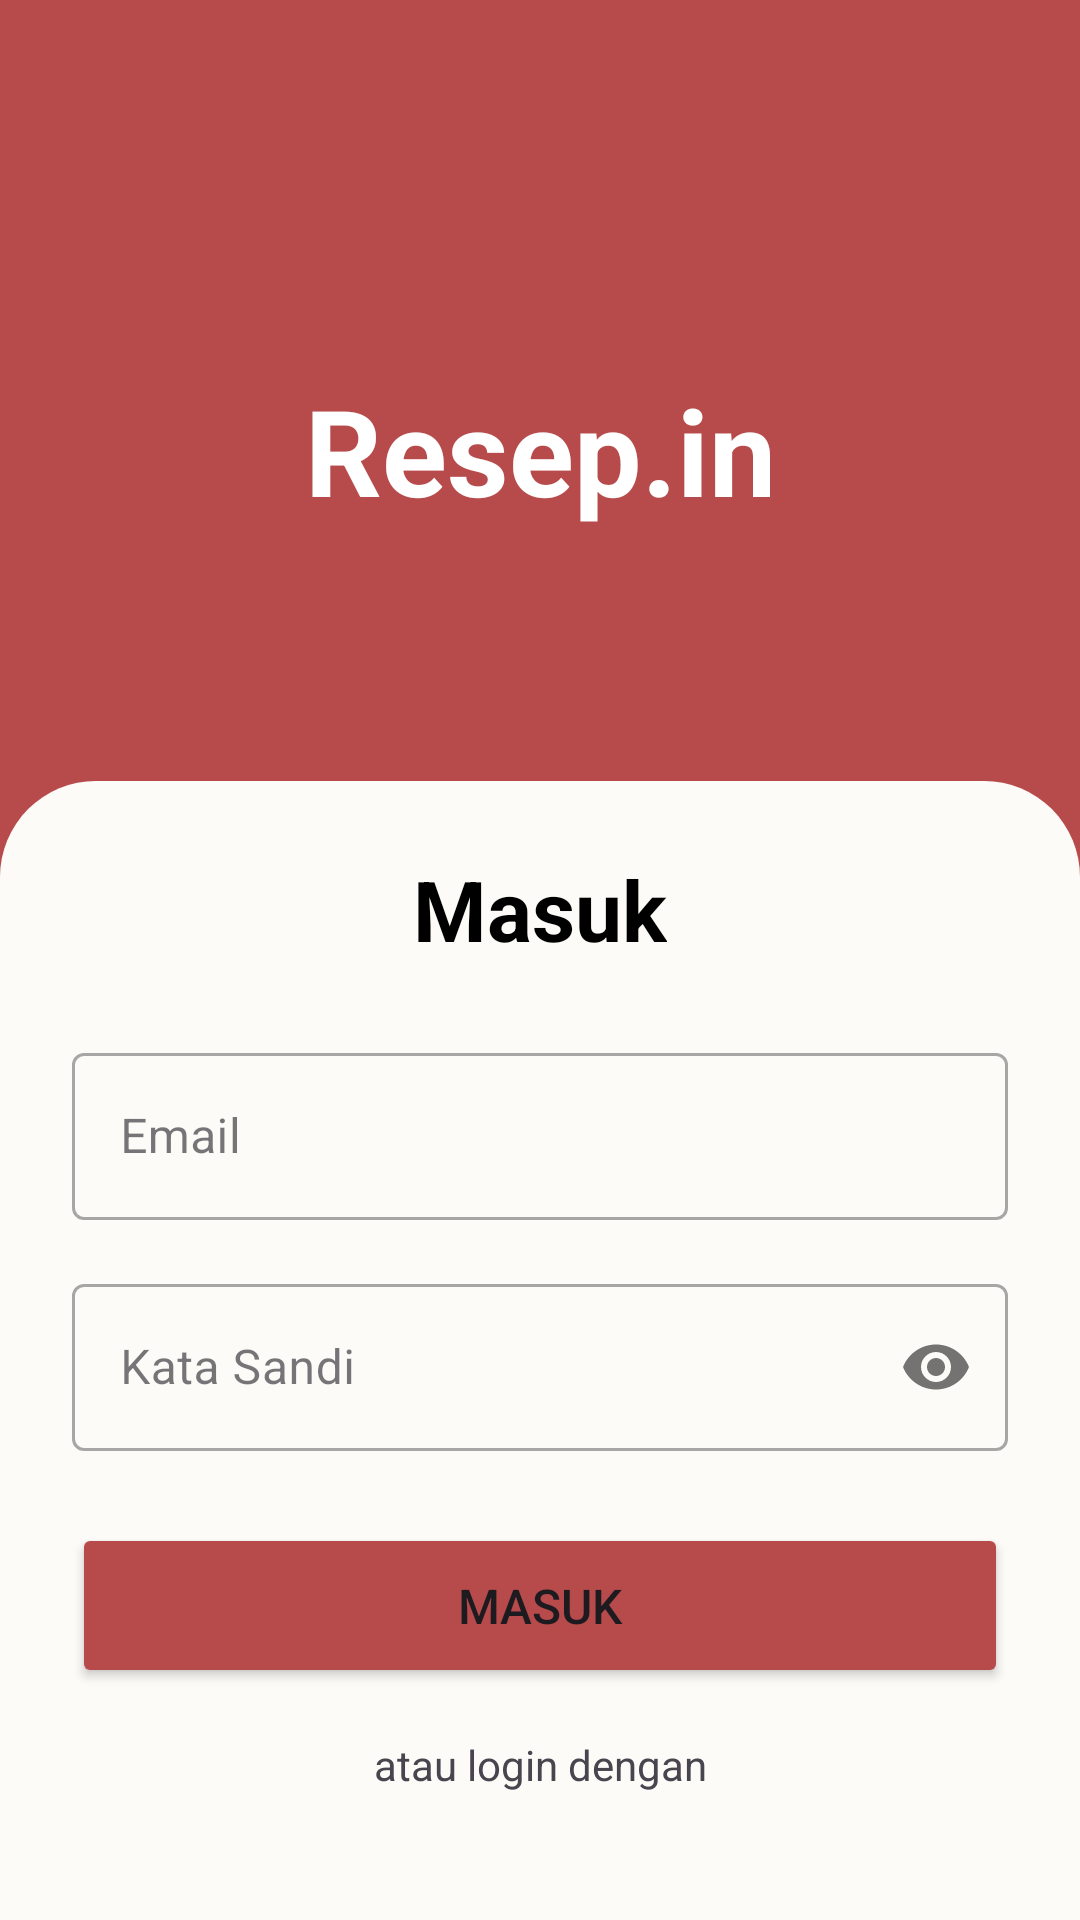

This screen was rendered from an Android layout file. Write that file and the resources it references.
<!-- AndroidManifest.xml: application theme Theme.ResepIn -->
<!-- res/layout/activity_login.xml -->
<?xml version="1.0" encoding="utf-8"?>
<androidx.constraintlayout.widget.ConstraintLayout
    xmlns:android="http://schemas.android.com/apk/res/android"
    xmlns:app="http://schemas.android.com/apk/res-auto"
    android:layout_width="match_parent"
    android:layout_height="match_parent"
    android:background="#FFFFFF">

    <androidx.constraintlayout.widget.ConstraintLayout
        android:id="@+id/headerLayout"
        android:layout_width="match_parent"
        android:layout_height="300dp"
        android:background="#B74B4B"
        app:layout_constraintTop_toTopOf="parent"
        app:layout_constraintStart_toStartOf="parent"
        app:layout_constraintEnd_toEndOf="parent">

        <TextView
            android:layout_width="wrap_content"
            android:layout_height="wrap_content"
            android:text="Resep.in"
            android:textColor="#FFFFFF"
            android:textSize="40sp"
            android:textStyle="bold"
            app:layout_constraintBottom_toBottomOf="parent"
            app:layout_constraintEnd_toEndOf="parent"
            app:layout_constraintStart_toStartOf="parent"
            app:layout_constraintTop_toTopOf="parent" />
    </androidx.constraintlayout.widget.ConstraintLayout>

    <androidx.constraintlayout.widget.ConstraintLayout
        android:layout_width="match_parent"
        android:layout_height="0dp"
        android:layout_marginTop="-40dp"
        android:background="@drawable/bg_white_top_rounded"
        android:padding="24dp"
        app:layout_constraintTop_toBottomOf="@id/headerLayout"
        app:layout_constraintBottom_toBottomOf="parent">

        <TextView
            android:id="@+id/tvMasuk"
            android:layout_width="wrap_content"
            android:layout_height="wrap_content"
            android:text="Masuk"
            android:textColor="#000000"
            android:textSize="28sp"
            android:textStyle="bold"
            app:layout_constraintEnd_toEndOf="parent"
            app:layout_constraintStart_toStartOf="parent"
            app:layout_constraintTop_toTopOf="parent" />

        <com.google.android.material.textfield.TextInputLayout
            android:id="@+id/tilEmail"
            style="@style/Widget.MaterialComponents.TextInputLayout.OutlinedBox"
            android:layout_width="match_parent"
            android:layout_height="wrap_content"
            android:layout_marginTop="24dp"
            android:hint="Email"
            app:layout_constraintTop_toBottomOf="@id/tvMasuk">
            <com.google.android.material.textfield.TextInputEditText
                android:id="@+id/etEmail"
                android:layout_width="match_parent"
                android:layout_height="wrap_content"
                android:inputType="textEmailAddress" />
        </com.google.android.material.textfield.TextInputLayout>

        <com.google.android.material.textfield.TextInputLayout
            android:id="@+id/tilPassword"
            style="@style/Widget.MaterialComponents.TextInputLayout.OutlinedBox"
            android:layout_width="match_parent"
            android:layout_height="wrap_content"
            android:layout_marginTop="16dp"
            android:hint="Kata Sandi"
            app:passwordToggleEnabled="true"
            app:layout_constraintTop_toBottomOf="@id/tilEmail">
            <com.google.android.material.textfield.TextInputEditText
                android:id="@+id/etPassword"
                android:layout_width="match_parent"
                android:layout_height="wrap_content"
                android:inputType="textPassword" />
        </com.google.android.material.textfield.TextInputLayout>

        <Button
            android:id="@+id/btnMasuk"
            android:layout_width="match_parent"
            android:layout_height="55dp"
            android:layout_marginTop="24dp"
            android:backgroundTint="#B74B4B"
            android:text="Masuk"
            android:textSize="16sp"
            app:layout_constraintTop_toBottomOf="@id/tilPassword" />

        <TextView
            android:id="@+id/tvOr"
            android:layout_width="wrap_content"
            android:layout_height="wrap_content"
            android:layout_marginTop="16dp"
            android:text="atau login dengan"
            app:layout_constraintEnd_toEndOf="parent"
            app:layout_constraintStart_toStartOf="parent"
            app:layout_constraintTop_toBottomOf="@id/btnMasuk" />

        <Button
            android:id="@+id/btnGoogle"
            android:layout_width="match_parent"
            android:layout_height="55dp"
            android:layout_marginTop="16dp"
            android:backgroundTint="#FFFFFF"
            android:text="Continue with Google"
            android:textColor="#000000"
            app:icon="@drawable/ic_google"
            app:iconGravity="textStart"
            app:iconPadding="10dp"
            app:iconTint="@null"
            app:layout_constraintTop_toBottomOf="@id/tvOr"
            app:strokeColor="#CCCCCC"
            app:strokeWidth="1dp" />

    </androidx.constraintlayout.widget.ConstraintLayout>
</androidx.constraintlayout.widget.ConstraintLayout>
<!-- resources referenced by this layout -->
<resources>
  <!-- drawable bg_white_top_rounded (drawable) -->
  <?xml version="1.0" encoding="utf-8"?>
  <shape xmlns:android="http://schemas.android.com/apk/res/android">
      <solid android:color="#FDFBF7"/>
      <corners
          android:topLeftRadius="32dp"
          android:topRightRadius="32dp"/>
  </shape>
  <!-- drawable ic_google: png bitmap (drawable, 58009 bytes) -->
  <style name="Theme.ResepIn" parent="Theme.Material3.DayNight.NoActionBar">
  
          <item name="colorPrimary">@color/primary</item>
          <item name="colorSecondary">@color/accent</item>
  
          <item name="android:statusBarColor">@color/primaryDark</item>
  
      </style>
  <color name="primary">#D8B08C</color>
  <color name="accent">#E8C9A0</color>
  <color name="primaryDark">#BE8C63</color>
</resources>
